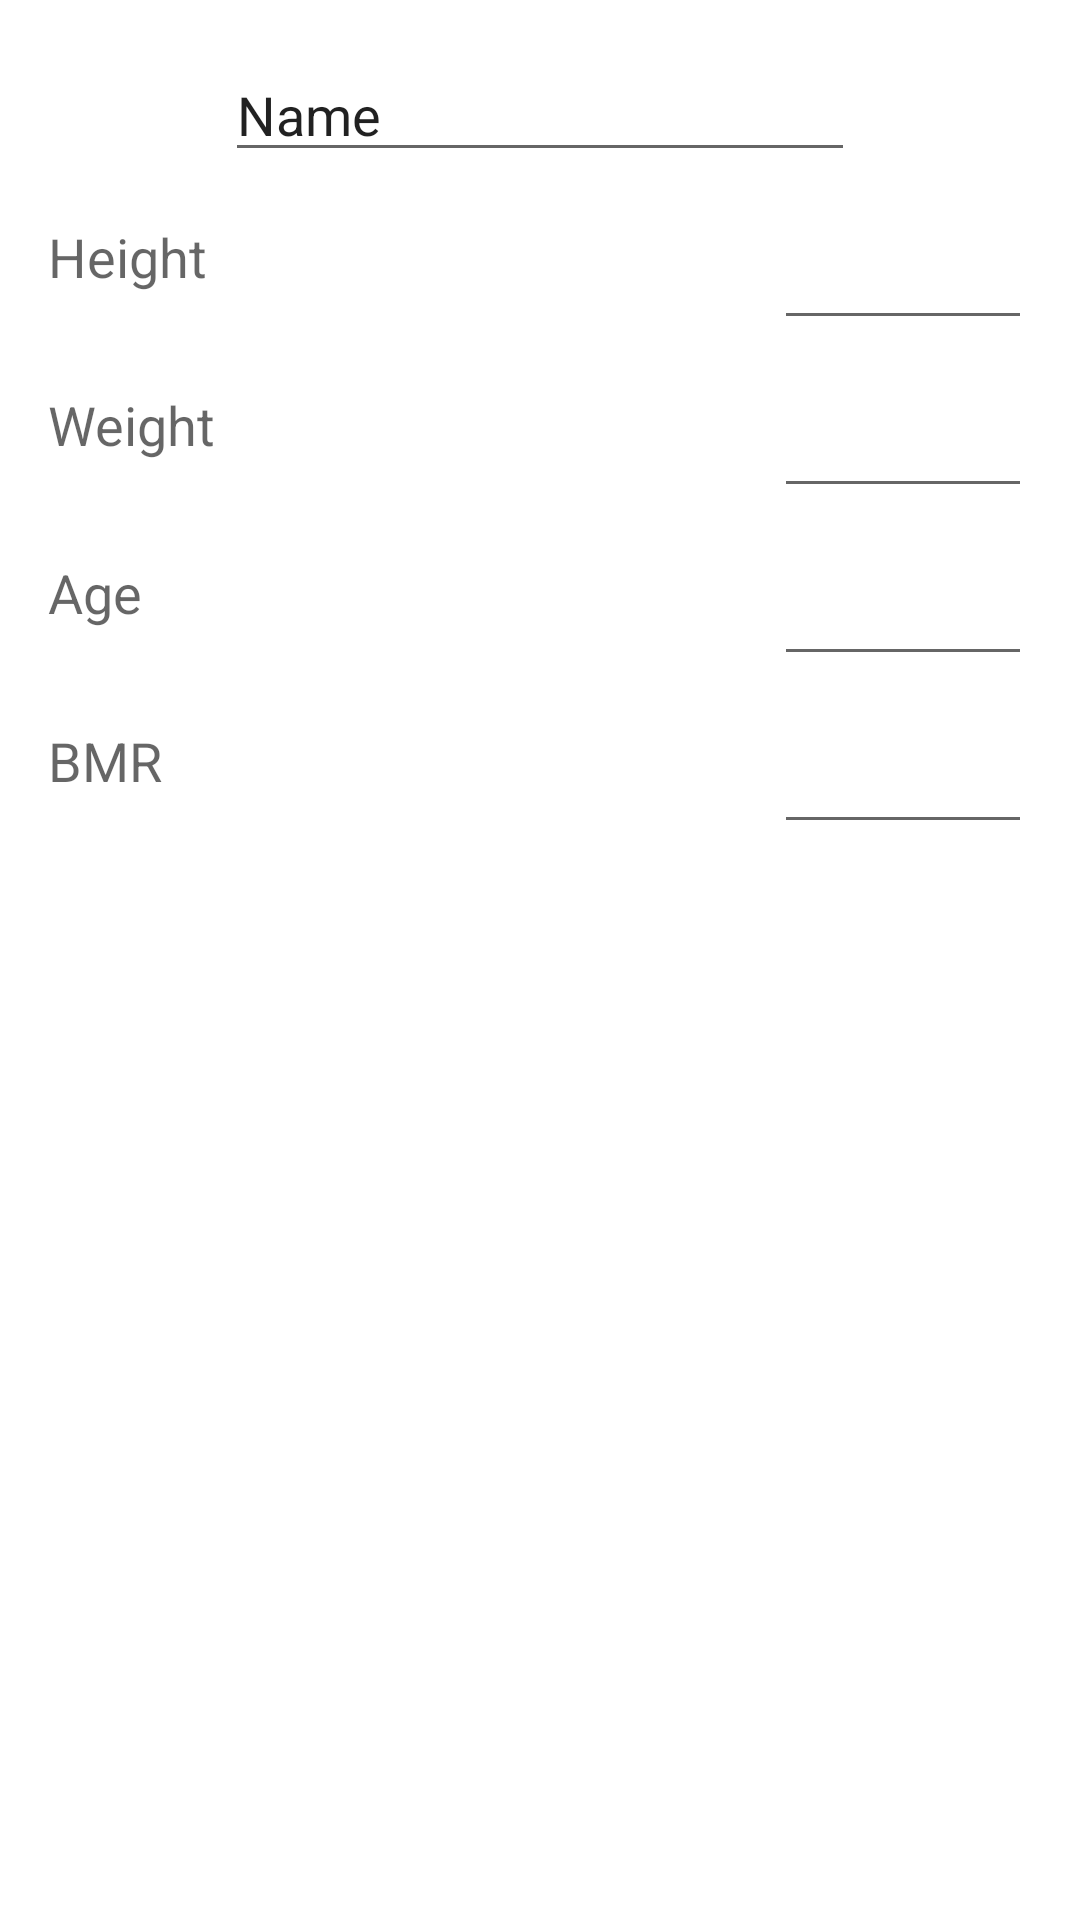

Reconstruct the res/layout file that produces this screen, plus the resources it refers to.
<!-- AndroidManifest.xml: application theme Theme.NutriView2021 -->
<!-- res/layout/fragment_profile.xml -->
<?xml version="1.0" encoding="utf-8"?>
<androidx.constraintlayout.widget.ConstraintLayout xmlns:android="http://schemas.android.com/apk/res/android"
    xmlns:app="http://schemas.android.com/apk/res-auto"
    xmlns:tools="http://schemas.android.com/tools"
    android:layout_width="match_parent"
    android:layout_height="match_parent"
    tools:context=".ui.profile.ProfileFragment">

    <TextView
        android:id="@+id/text_profile"
        android:layout_width="match_parent"
        android:layout_height="wrap_content"
        android:layout_marginStart="8dp"
        android:layout_marginTop="8dp"
        android:layout_marginEnd="8dp"
        android:textAlignment="center"
        android:textSize="20sp"
        app:layout_constraintBottom_toBottomOf="parent"
        app:layout_constraintEnd_toEndOf="parent"
        app:layout_constraintStart_toStartOf="parent"
        app:layout_constraintTop_toTopOf="parent" />

    <TextView
        android:id="@+id/textView2"
        android:layout_width="60dp"
        android:layout_height="40dp"
        android:layout_marginStart="16dp"
        android:layout_marginLeft="16dp"
        android:layout_marginTop="16dp"
        android:text="@string/height"
        android:textAppearance="@style/TextAppearance.AppCompat.Medium"
        app:layout_constraintStart_toStartOf="parent"
        app:layout_constraintTop_toBottomOf="@+id/editTextTextPersonName6" />

    <TextView
        android:id="@+id/textView3"
        android:layout_width="60dp"
        android:layout_height="40dp"
        android:layout_marginStart="16dp"
        android:layout_marginLeft="16dp"
        android:layout_marginTop="16dp"
        android:text="@string/age"
        android:textAppearance="@style/TextAppearance.AppCompat.Medium"
        app:layout_constraintStart_toStartOf="parent"
        app:layout_constraintTop_toBottomOf="@+id/textView6" />

    <TextView
        android:id="@+id/textView6"
        android:layout_width="60dp"
        android:layout_height="40dp"
        android:layout_marginStart="16dp"
        android:layout_marginLeft="16dp"
        android:layout_marginTop="16dp"
        android:text="@string/weight"
        android:textAppearance="@style/TextAppearance.AppCompat.Medium"
        app:layout_constraintStart_toStartOf="parent"
        app:layout_constraintTop_toBottomOf="@+id/textView2" />

    <TextView
        android:id="@+id/textView4"
        android:layout_width="60dp"
        android:layout_height="40dp"
        android:layout_marginStart="16dp"
        android:layout_marginLeft="16dp"
        android:layout_marginTop="16dp"
        android:text="@string/bmr"
        android:textAppearance="@style/TextAppearance.AppCompat.Medium"
        app:layout_constraintStart_toStartOf="parent"
        app:layout_constraintTop_toBottomOf="@+id/textView3" />

    <TextView
        android:id="@+id/textView7"
        android:layout_width="60dp"
        android:layout_height="40dp"
        android:layout_marginStart="16dp"
        android:layout_marginLeft="16dp"
        android:layout_marginTop="16dp"
        android:layout_marginBottom="16dp"
        android:text="@string/bmr"
        android:textAppearance="@style/TextAppearance.AppCompat.Medium"
        app:layout_constraintBottom_toTopOf="@+id/text_profile"
        app:layout_constraintStart_toStartOf="parent"
        app:layout_constraintTop_toBottomOf="@+id/textView4" />

    <EditText
        android:id="@+id/editTextTextPersonName6"
        android:layout_width="wrap_content"
        android:layout_height="wrap_content"
        android:layout_marginTop="16dp"
        android:ems="10"
        android:inputType="textPersonName"
        android:text="@string/name"
        app:layout_constraintEnd_toEndOf="parent"
        app:layout_constraintStart_toStartOf="parent"
        app:layout_constraintTop_toTopOf="parent"
        android:autofillHints="" />

    <EditText
        android:id="@+id/editTextTextPersonName8"
        android:layout_width="86dp"
        android:layout_height="40dp"
        android:layout_marginTop="16dp"
        android:layout_marginEnd="16dp"
        android:layout_marginRight="16dp"
        android:ems="10"
        android:inputType="textPersonName"
        app:layout_constraintEnd_toEndOf="parent"
        app:layout_constraintTop_toBottomOf="@+id/editTextTextPersonName6"
        android:autofillHints="" />

    <EditText
        android:id="@+id/editTextTextPersonName9"
        android:layout_width="86dp"
        android:layout_height="40dp"
        android:layout_marginTop="16dp"
        android:layout_marginEnd="16dp"
        android:layout_marginRight="16dp"
        android:ems="10"
        android:inputType="textPersonName"
        app:layout_constraintEnd_toEndOf="parent"
        app:layout_constraintTop_toBottomOf="@+id/editTextTextPersonName8"
        android:autofillHints="" />

    <EditText
        android:id="@+id/editTextTextPersonName10"
        android:layout_width="86dp"
        android:layout_height="40dp"
        android:layout_marginTop="16dp"
        android:layout_marginEnd="16dp"
        android:layout_marginRight="16dp"
        android:ems="10"
        android:inputType="textPersonName"
        app:layout_constraintEnd_toEndOf="parent"
        app:layout_constraintTop_toBottomOf="@+id/editTextTextPersonName9"
        android:autofillHints="" />

    <EditText
        android:id="@+id/editTextTextPersonName11"
        android:layout_width="86dp"
        android:layout_height="40dp"
        android:layout_marginTop="16dp"
        android:layout_marginEnd="16dp"
        android:layout_marginRight="16dp"
        android:ems="10"
        android:inputType="textPersonName"
        app:layout_constraintEnd_toEndOf="parent"
        app:layout_constraintTop_toBottomOf="@+id/editTextTextPersonName10"
        android:autofillHints="" />

    <EditText
        android:id="@+id/editTextTextPersonName12"
        android:layout_width="86dp"
        android:layout_height="40dp"
        android:layout_marginTop="16dp"
        android:layout_marginEnd="16dp"
        android:layout_marginRight="16dp"
        android:layout_marginBottom="16dp"
        android:ems="10"
        android:inputType="textPersonName"
        app:layout_constraintBottom_toTopOf="@+id/text_profile"
        app:layout_constraintEnd_toEndOf="parent"
        app:layout_constraintTop_toBottomOf="@+id/editTextTextPersonName11"
        android:autofillHints="" />

    \\\

</androidx.constraintlayout.widget.ConstraintLayout>
<!-- resources referenced by this layout -->
<resources>
  <string name="age">Age</string>
  <string name="bmr">BMR</string>
  <string name="height">Height</string>
  <string name="name">Name</string>
  <string name="weight">Weight</string>
  <style name="Theme.NutriView2021" parent="Theme.MaterialComponents.DayNight.DarkActionBar">
          
          <item name="colorPrimary">@color/purple_500</item>
          <item name="colorPrimaryVariant">@color/purple_700</item>
          <item name="colorOnPrimary">@color/white</item>
          
          <item name="colorSecondary">@color/teal_200</item>
          <item name="colorSecondaryVariant">@color/teal_700</item>
          <item name="colorOnSecondary">@color/black</item>
          
          <item name="android:statusBarColor" tools:targetApi="l">?attr/colorPrimaryVariant</item>
          
      </style>
  <!-- not gathered from this repository: default colours our renderer supplied (Android Studio template values) -->
  <color name="purple_500">#FF6200EE</color>
  <color name="purple_700">#FF3700B3</color>
  <color name="teal_200">#FF03DAC5</color>
  <color name="teal_700">#FF018786</color>
  <color name="black">#FF000000</color>
  <color name="white">#FFFFFFFF</color>
</resources>
